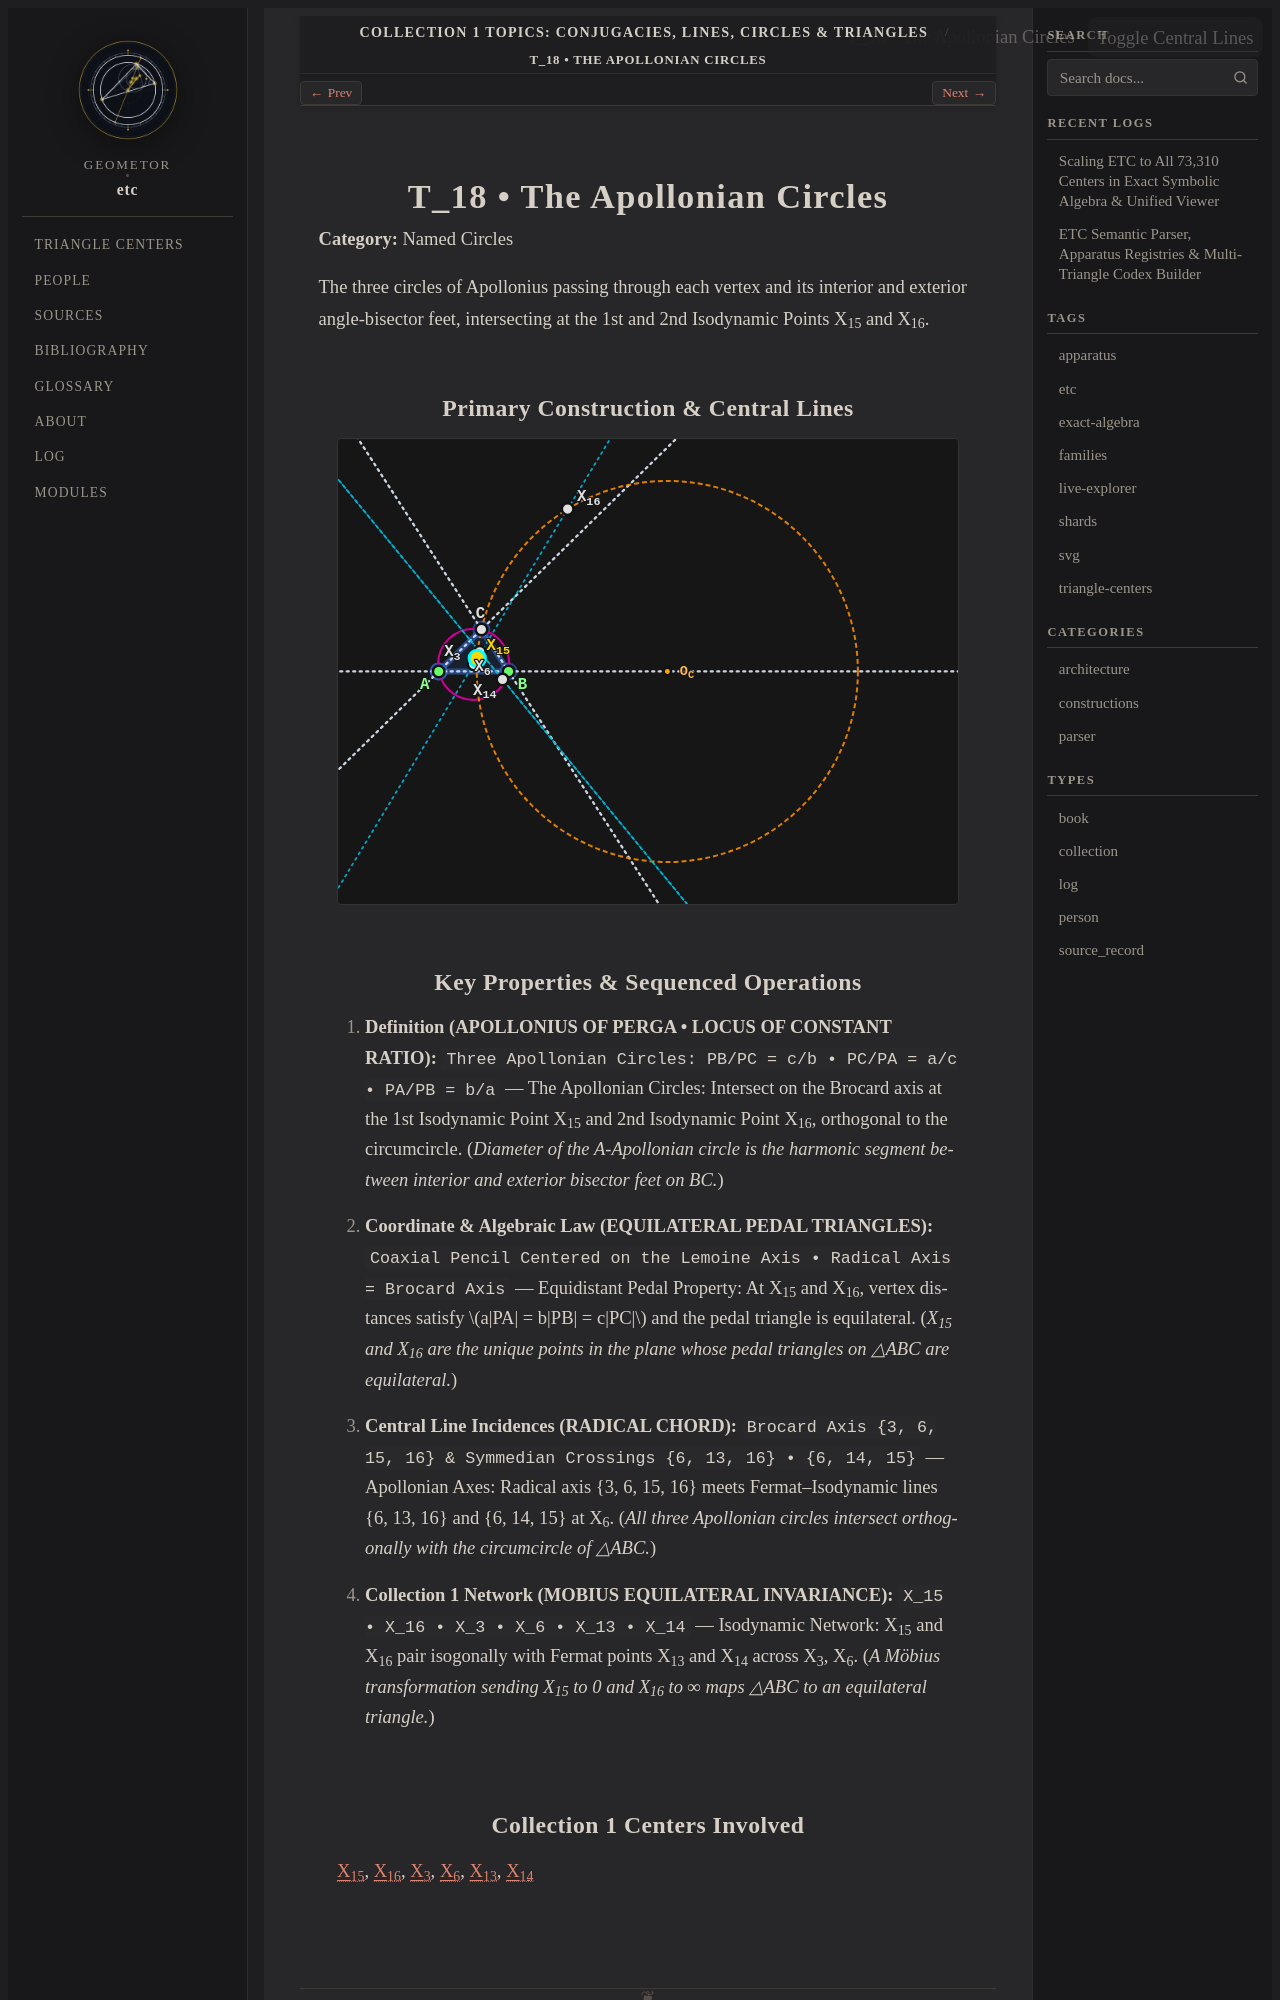

repository: geometor/etc · page: topics/apollonian-circles/index.html · generator: sphinx

.. _topic-apollonian-circles:

=============================
T_18 • The Apollonian Circles
=============================

**Category:** Named Circles

The three circles of Apollonius passing through each vertex and its interior and exterior angle-bisector feet, intersecting at the 1st and 2nd Isodynamic Points X_15 and X_16.

Primary Construction & Central Lines
------------------------------------

.. raw:: html

   <div class="etc-svg-card" id="svg-card-apollonian-circles">
     <div class="etc-svg-toolbar">
       <span class="etc-Check-label">T_18 • The Apollonian Circles</span>
       <button class="etc-lines-btn" type="button"
               onclick="const c = document.getElementById('svg-card-apollonian-circles'); const s = c.querySelector('svg'); if (s) { s.classList.toggle('show-lines'); this.classList.toggle('active'); }">
         Toggle Central Lines
       </button>
     </div>

.. raw:: html
   :file: apollonian-circles.svg

.. raw:: html

   </div>
